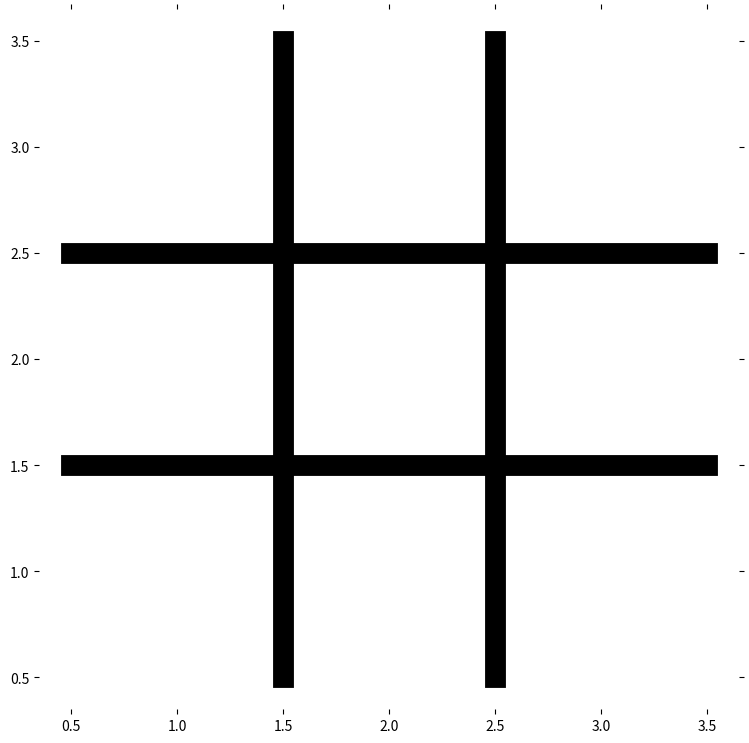

This chart was generated by the following Python code:
# -*- coding: utf-8 -*-
"""
Created on Mon Sep 18 19:27:43 2017

@author: ChrisCuts
"""

import matplotlib.pyplot as plt
import numpy as np

class _Playboard():
    
    SYMBOL_WIDTH = 0.5
    TITLE = 'TicTacToe'
    
    def __init__(self, eventfcn):
        
        self._prepare_board()
        self._eventfcn = eventfcn
        
    def draw(self, symbol, position):
        
        assert position >= 0 and position <= 9, 'Position ' + str(position) + ' out of range!'
        
        
        x = (position - 1) % 3 + 1
        y = (position - 1) // 3 + 1
        
        if symbol == 'cross':
            self._draw_cross(x, y)
        elif symbol == 'circ':
            self._draw_circ(x, y)
            
        self.ax.figure.canvas.draw()
    def clear(self):
        
        if not plt.fignum_exists(self.TITLE):
            self._prepare_board()
        else:
            self.ax.cla()
            self._draw_grid()
        
        self.ax.figure.canvas.draw()
    def _prepare_board(self):
        
        self.fig = plt.figure(self.TITLE, facecolor= 'white', figsize=(7,7))
        #mngr = plt.get_current_fig_manager()
        #mngr.window.setGeometry(1920 /2 + 80, 100, 800, 800)
        self.ax = plt.axes([0, 0, 1, 1], frameon= False, aspect= 'equal')
        plt.tick_params(axis='both', bottom= 'off', top= 'off', left= 'off', right= 'off',
                        labelbottom= 'off', labelleft= 'off')
        
        self.fig.canvas.mpl_connect('key_press_event', lambda e: self._eventfcn(e))
        
        self._draw_grid()
        
    def update(self, interval):
        
        plt.pause(interval)
        
    def _draw_grid(self):
        
        # paint grid
        gridx, gridy = np.meshgrid([1.5, 2.5], [0.5, 3.5])
        self.ax.plot(gridx, gridy, color= 'black', linewidth= 15)
        self.ax.plot(gridy, gridx, color= 'black', linewidth= 15)


    def _draw_cross(self, x, y):
        
        
        x = [x-self.SYMBOL_WIDTH/2, x+self.SYMBOL_WIDTH/2]
        y = [y-self.SYMBOL_WIDTH/2, y+self.SYMBOL_WIDTH/2]
        
        self.ax.plot(x, y, axes= self.ax, color= 'black', linewidth= 15)
        x.reverse()
        self.ax.plot(x, y, axes= self.ax, color= 'black', linewidth= 15)
        
    def _draw_circ(self, x, y):
        
        circ = plt.Circle((x, y), self.SYMBOL_WIDTH/2, facecolor= 'none', edgecolor= 'black', linewidth= 15)
        self.ax.add_artist(circ)
        

class TicTacToe():
    
    SYMBOL = {'X': 'cross', 'O': 'circ'}
    
    def __init__(self, pauseafterrestart=1):
        
        self._pb = _Playboard(self._pb_key_pressed)
        
        ### State
        #
        # 0: no mark
        # 1: cross
        # 2: circ
        
        self._state = [0, 0, 0, 0, 0, 0, 0, 0, 0]
        self._player = 'X'
        
        self._winner = None
        
        self._pauseafterrestart = pauseafterrestart
        
        self._pb.clear()
        
    def set_token(self, position):
        
        assert position >= 1 and position <= 9, 'Position out of range!'
        
        position -= 1
        
        if self._winner != None or self._winner == -1:
            raise Exception('Game finished.')
        
        if self._state[position] != 0:
            raise Exception('Position already taken!')

        self._state[position] = self._player
        
        self._pb.draw(self.SYMBOL[self._player], position+1)
            
        # check for winner
        if self._state[0 : 9 : 3].count(self._player) == 3          \
            or self._state[1 : 9 : 3].count(self._player) == 3      \
            or self._state[2 : 9 : 3].count(self._player) == 3      \
            or self._state[0 : 3 : 1].count(self._player) == 3      \
            or self._state[3 : 6 : 1].count(self._player) == 3      \
            or self._state[6 : 9 : 1].count(self._player) == 3      \
            or self._state[0 : 9 : 4].count(self._player) == 3      \
            or self._state[2 : 7 : 2].count(self._player) == 3:
                self._winner = self._player
                
                print('Player ' + self._player + ' wins!')
                
        # tie?
        if all(self._state):
            self._winner = -1
            print('Tie!')
            
        # next one
        if self._player == 'X':
            self._player = 'O'
        else:
            self._player = 'X'

    def _pb_key_pressed(self, event):
        
        if event.key.isdigit():
            
            self.set_token(int(event.key))
        elif event.key == 'r':
            self.restart()
            
    def get_winner(self):
        
        return self._winner

    def get_state(self):
        
        return self._state
    
    def restart(self, player):
        
        if self._pauseafterrestart:
            self.sleep(self._pauseafterrestart)
        
        self._pb.clear()
        self._state = [0, 0, 0, 0, 0, 0, 0, 0, 0]
        self._player = player
        self._winner = None
    
        print('Player ' + player + ' started')
            
    def sleep(self, interval):
        
        self._pb.update(interval)
        
if __name__ == '__main__':
    ttt = TicTacToe()

